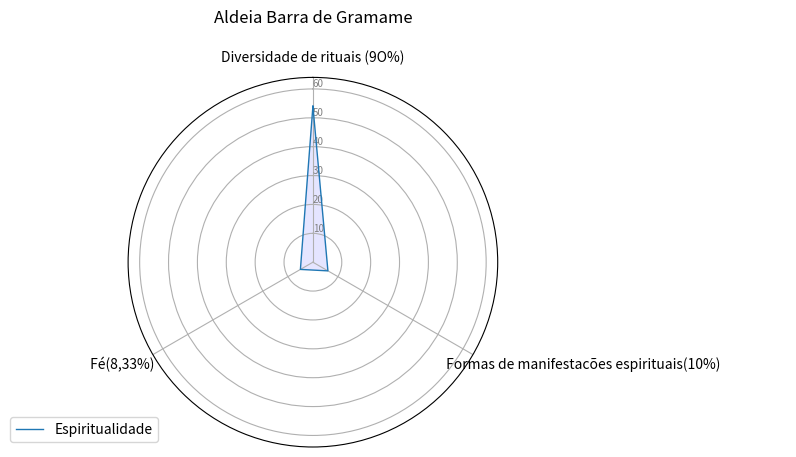

Reproduce this figure in Python.
import matplotlib.pyplot as plt
import pandas as pd
from math import pi
# Set data
df = pd.DataFrame({
'name': ['John'],
'Diversidade de rituais (9O%)': [54],
'                                                                                 Formas de manifestacões espirituais(10%)                     ':  [6],
'                         Fé(8,33%)                                  ':[5]
})

categories=list(df)[1:]
N = len(categories)
# What will be the anglof each axis in the plot? (we divide the plot / number of variable)
angles = [n / float(N) * 2 * pi for n in range(N)]
angles += angles[:1]
# Initialise the spider plot
ax = plt.subplot(111, polar=True)
# If you want the first axis to be on top:
ax.set_theta_offset(pi / 2)
ax.set_theta_direction(-1)
# Draw one axe per variable + add labels labels yet
plt.xticks(angles[:-1], categories)
# Draw ylabels
ax.set_rlabel_position(0)
plt.yticks([10,20,30,40,50,60], ["10","20","30","40","50","60"], color="grey", size=7)
plt.ylim(0,64)
# ------- PART 2: Add plots
# Name1
values=df.loc[0].drop('name').values.flatten().tolist()
values += values[:1]
ax.plot(angles, values, linewidth=1, linestyle='solid', label="Espiritualidade")
ax.fill(angles, values, 'b', alpha=0.1)
# Name2
plt.title("Aldeia Barra de Gramame\n")

plt.legend(loc='upper right', bbox_to_anchor=(0.1, 0.1))
plt.show()